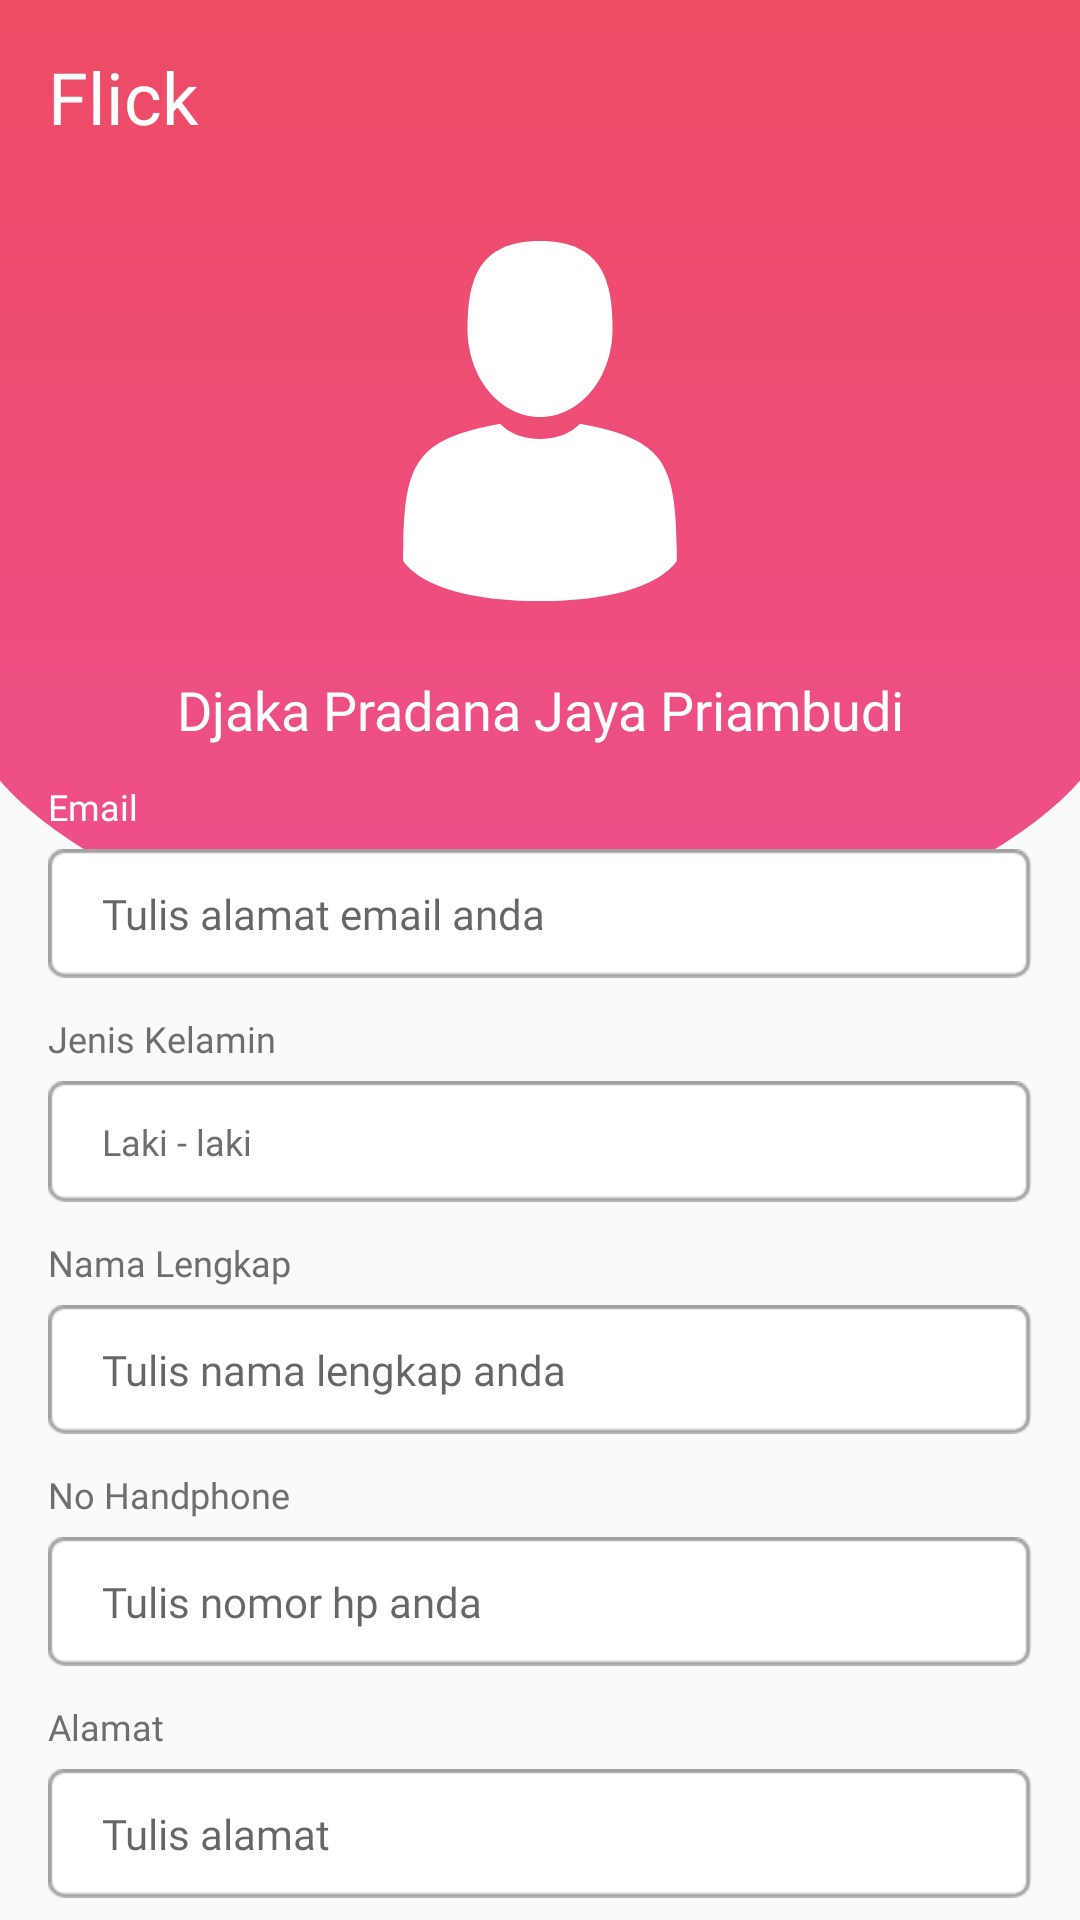

Layout XML and referenced resources for this Android screen:
<!-- AndroidManifest.xml: application theme AppTheme -->
<!-- res/layout/fragment_profile.xml -->
<?xml version="1.0" encoding="utf-8"?>
<androidx.core.widget.NestedScrollView
    xmlns:android="http://schemas.android.com/apk/res/android"
    xmlns:app="http://schemas.android.com/apk/res-auto"
    xmlns:tools="http://schemas.android.com/tools"
    android:layout_width="match_parent"
    android:layout_height="match_parent"
    tools:context=".ui.profile.ProfileFragment"
    android:fillViewport="true">

    <androidx.constraintlayout.widget.ConstraintLayout
        android:layout_width="match_parent"
        android:layout_height="match_parent"
        android:clipToPadding="false"
        android:clipChildren="false"
        android:paddingBottom="24dp">

        <ImageView
            android:id="@+id/imageView"
            android:layout_width="match_parent"
            android:layout_height="wrap_content"
            android:adjustViewBounds="true"
            android:src="@drawable/bg_main"
            app:layout_constraintStart_toStartOf="parent"
            app:layout_constraintTop_toTopOf="parent" />

        <TextView
            android:id="@+id/textView"
            android:layout_width="wrap_content"
            android:layout_height="wrap_content"
            android:layout_marginStart="16dp"
            android:layout_marginTop="16dp"
            android:fontFamily="@font/avenir_bold"
            android:text="Flick"
            android:textColor="@color/white"
            android:textSize="24sp"
            app:layout_constraintStart_toStartOf="parent"
            app:layout_constraintTop_toTopOf="parent" />

        <LinearLayout
            android:layout_width="match_parent"
            android:layout_height="wrap_content"
            android:layout_marginTop="32dp"
            android:clipChildren="false"
            android:clipToPadding="false"
            android:orientation="vertical"
            android:paddingStart="@dimen/activity_padding"
            android:paddingEnd="@dimen/activity_padding"
            app:layout_constraintTop_toBottomOf="@+id/textView">

            <ImageView
                android:id="@+id/imageView13"
                android:layout_width="132dp"
                android:layout_height="120dp"
                android:layout_gravity="center_horizontal"
                android:src="@drawable/ic_profile"
                android:tint="@color/white" />

            <TextView
                android:id="@+id/tv_name"
                android:layout_width="match_parent"
                android:layout_height="wrap_content"
                android:layout_marginTop="24dp"
                android:fontFamily="@font/avenir_medium"
                android:text="Djaka Pradana Jaya Priambudi"
                android:textAlignment="center"
                android:textColor="@color/white"
                android:textSize="18sp" />

            <TextView
                android:id="@+id/textView25"
                android:layout_width="match_parent"
                android:layout_height="wrap_content"
                android:layout_marginTop="@dimen/space_between_form"
                android:layout_marginBottom="6dp"
                android:layout_weight="1"
                android:fontFamily="@font/avenir_medium"
                android:text="Email"
                android:textColor="@color/white"
                android:textSize="12sp" />

            <EditText
                android:id="@+id/et_email"
                android:layout_width="match_parent"
                android:layout_height="wrap_content"
                android:layout_weight="1"
                android:background="@drawable/bg_et"
                android:ems="10"
                android:fontFamily="@font/avenir_medium"
                android:hint="Tulis alamat email anda "
                android:inputType="textPersonName"
                android:paddingStart="18dp"
                android:paddingTop="12dp"
                android:paddingEnd="18dp"
                android:paddingBottom="12dp"
                android:textColor="@color/black_sub"
                android:textSize="14sp" />

            <TextView
                android:id="@+id/textView3"
                android:layout_width="match_parent"
                android:layout_height="wrap_content"
                android:layout_marginTop="@dimen/space_between_form"
                android:layout_marginBottom="6dp"
                android:layout_weight="1"
                android:fontFamily="@font/avenir_medium"
                android:text="Jenis Kelamin"
                android:textColor="@color/black_sub"
                android:textSize="12sp" />

            <Spinner
                android:id="@+id/sp_gender"
                style="@style/spinnerDropDownItemStyle"
                android:layout_width="match_parent"
                android:layout_height="wrap_content"
                android:layout_weight="1"
                android:background="@drawable/bg_et"
                android:entries="@array/gender"
                android:fontFamily="@font/avenir_medium"
                android:paddingStart="18dp"
                android:paddingTop="12dp"
                android:paddingEnd="18dp"
                android:paddingBottom="12dp"
                android:spinnerMode="dropdown" />

            <TextView
                android:id="@+id/textView14"
                android:layout_width="match_parent"
                android:layout_height="wrap_content"
                android:layout_marginTop="@dimen/space_between_form"
                android:layout_marginBottom="6dp"
                android:layout_weight="1"
                android:fontFamily="@font/avenir_medium"
                android:text="Nama Lengkap"
                android:textColor="@color/black_sub"
                android:textSize="12sp" />

            <EditText
                android:id="@+id/et_name"
                android:layout_width="match_parent"
                android:layout_height="wrap_content"
                android:layout_weight="1"
                android:background="@drawable/bg_et"
                android:ems="10"
                android:fontFamily="@font/avenir_medium"
                android:hint="Tulis nama lengkap anda"
                android:inputType="textPersonName"
                android:paddingStart="18dp"
                android:paddingTop="12dp"
                android:paddingEnd="18dp"
                android:paddingBottom="12dp"
                android:textColor="@color/black_sub"
                android:textSize="14sp" />

            <TextView
                android:id="@+id/textView22"
                android:layout_width="match_parent"
                android:layout_height="wrap_content"
                android:layout_marginTop="@dimen/space_between_form"
                android:layout_marginBottom="6dp"
                android:layout_weight="1"
                android:fontFamily="@font/avenir_medium"
                android:text="No Handphone"
                android:textColor="@color/black_sub"
                android:textSize="12sp" />

            <EditText
                android:id="@+id/et_phone"
                android:layout_width="match_parent"
                android:layout_height="wrap_content"
                android:layout_weight="1"
                android:background="@drawable/bg_et"
                android:ems="10"
                android:fontFamily="@font/avenir_medium"
                android:hint="Tulis nomor hp anda "
                android:inputType="textPersonName"
                android:paddingStart="18dp"
                android:paddingTop="12dp"
                android:paddingEnd="18dp"
                android:paddingBottom="12dp"
                android:textColor="@color/black_sub"
                android:textSize="14sp" />

            <TextView
                android:id="@+id/textView29"
                android:layout_width="match_parent"
                android:layout_height="wrap_content"
                android:layout_marginTop="@dimen/space_between_form"
                android:layout_marginBottom="6dp"
                android:layout_weight="1"
                android:fontFamily="@font/avenir_medium"
                android:text="Alamat"
                android:textColor="@color/black_sub"
                android:textSize="12sp" />

            <EditText
                android:id="@+id/et_address"
                android:layout_width="match_parent"
                android:layout_height="wrap_content"
                android:layout_weight="1"
                android:background="@drawable/bg_et"
                android:ems="10"
                android:fontFamily="@font/avenir_medium"
                android:hint="Tulis alamat"
                android:inputType="textPersonName"
                android:paddingStart="18dp"
                android:paddingTop="12dp"
                android:paddingEnd="18dp"
                android:paddingBottom="12dp"
                android:textColor="@color/black_sub"
                android:textSize="14sp" />

            <TextView
                android:id="@+id/Lahir"
                android:layout_width="match_parent"
                android:layout_height="wrap_content"
                android:layout_marginTop="@dimen/space_between_form"
                android:layout_marginBottom="6dp"
                android:layout_weight="1"
                android:fontFamily="@font/avenir_medium"
                android:text="Tanggal lahir"
                android:textColor="@color/black_sub"
                android:textSize="12sp" />

            <EditText
                android:id="@+id/et_birthdate"
                android:layout_width="match_parent"
                android:layout_height="wrap_content"
                android:background="@drawable/bg_et"
                android:clickable="true"
                android:drawableStart="@drawable/ic_calendar"
                android:drawablePadding="12dp"
                android:ems="10"
                android:focusable="false"
                android:fontFamily="@font/avenir_medium"
                android:hint="Masukkan tanggal lahir"
                android:inputType="textPersonName"
                android:paddingStart="18dp"
                android:paddingTop="12dp"
                android:paddingEnd="18dp"
                android:paddingBottom="12dp"
                android:textColor="@color/black_sub"
                android:textSize="14sp"
                tools:layout_editor_absoluteX="16dp"
                tools:layout_editor_absoluteY="144dp" />

            <Button
                android:id="@+id/btn_save"
                android:layout_width="match_parent"
                android:layout_height="wrap_content"
                android:layout_marginTop="24dp"
                android:layout_weight="1"
                android:background="@drawable/bg_btn_primary"
                android:text="Simpan"
                android:textAllCaps="false"
                android:textColor="@color/white" />
            <Button
                android:id="@+id/btn_logout"
                android:layout_width="match_parent"
                android:layout_height="wrap_content"
                android:layout_marginTop="24dp"
                android:layout_weight="1"
                android:background="@drawable/bg_btn_secondary"
                android:text="Logout"
                android:textAllCaps="false"
                android:textColor="@color/colorPrimary" />

        </LinearLayout>


    </androidx.constraintlayout.widget.ConstraintLayout>
</androidx.core.widget.NestedScrollView>
<!-- resources referenced by this layout -->
<resources>
  <string-array name="gender">
          <item>Laki - laki</item>
          <item>Perempuan</item>
      </string-array>
  <color name="black_sub">#6E6E6E</color>
  <color name="colorPrimary">#EE4B64</color>
  <color name="white">#fff</color>
  <dimen name="activity_padding">16dp</dimen>
  <dimen name="space_between_form">12dp</dimen>
  <!-- drawable bg_btn_primary (drawable) -->
  <?xml version="1.0" encoding="utf-8"?>
  <shape xmlns:android="http://schemas.android.com/apk/res/android" android:shape="rectangle">
      <corners
          android:topLeftRadius="8dp"
          android:topRightRadius="8dp"
          android:bottomRightRadius="8dp"
          android:bottomLeftRadius="8dp">
      </corners>
      <solid
          android:color="#EE4B64">
      </solid>
  </shape>
  <!-- drawable bg_btn_secondary (drawable) -->
  <?xml version="1.0" encoding="utf-8"?>
  <shape xmlns:android="http://schemas.android.com/apk/res/android" android:shape="rectangle">
      <corners
          android:topLeftRadius="8dp"
          android:topRightRadius="8dp"
          android:bottomRightRadius="8dp"
          android:bottomLeftRadius="8dp">
      </corners>
      <solid
          android:color="@color/white">
      </solid>
      <stroke android:color="@color/colorPrimary" android:width="1dp"/>
  </shape>
  <!-- drawable bg_main (drawable) -->
  <vector xmlns:android="http://schemas.android.com/apk/res/android"
      xmlns:aapt="http://schemas.android.com/aapt"
      android:width="360dp"
      android:height="319dp"
      android:autoMirrored="true"
      android:viewportWidth="360"
      android:viewportHeight="318.824">
      <path android:pathData="M0,0V260s45.364,58.824 179.5,58.824S360,260 360,260V0Z">
          <aapt:attr name="android:fillColor">
              <gradient
                  android:endX="180"
                  android:endY="318.824"
                  android:startX="180"
                  android:startY="0"
                  android:type="linear">
                  <item
                      android:color="#FFEE4B64"
                      android:offset="0" />
                  <item
                      android:color="#FFEE508D"
                      android:offset="1" />
              </gradient>
          </aapt:attr>
      </path>
  </vector>
  <style name="spinnerDropDownItemStyle">
          <item name="android:textSize">12sp</item>
          <item name="android:fontFamily">@font/avenir_medium</item>
          <item name="android:textColor">@color/black_sub</item>
      </style>
  <style name="AppTheme" parent="Theme.AppCompat.Light.NoActionBar">
          
          <item name="colorPrimary">@color/colorPrimary</item>
          <item name="colorPrimaryDark">@color/colorPrimaryDark</item>
          <item name="colorAccent">@color/colorAccent</item>
          <item name="android:spinnerItemStyle">
              @style/spinnerDropDownItemStyle
          </item>
  
          
          <item name="android:spinnerDropDownItemStyle">
              @style/spinnerDropDownItemStyle
          </item>
      </style>
  <color name="colorPrimaryDark">#D5435A</color>
  <color name="colorAccent">#EE4B64</color>
</resources>
